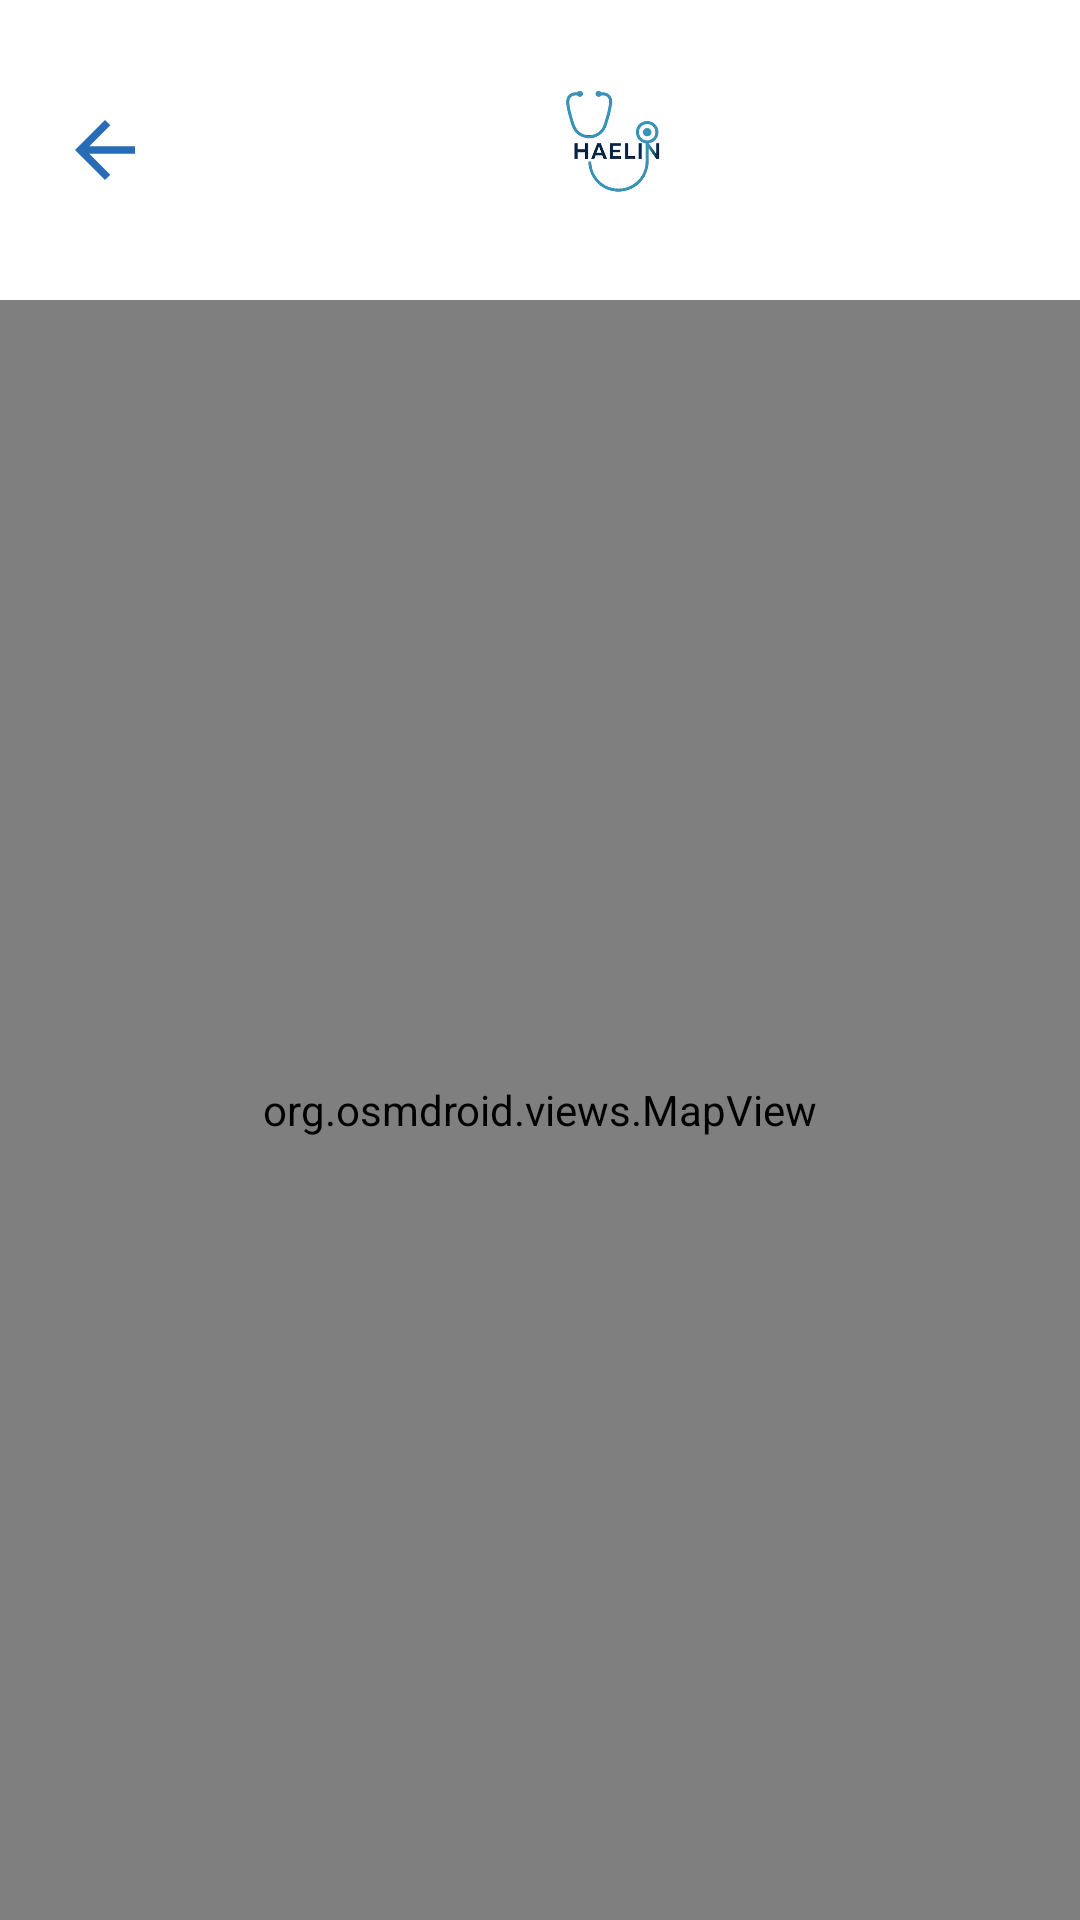

Android layout source for this screen:
<!-- AndroidManifest.xml: application theme Theme.HaelinMobileApp -->
<!-- res/layout/fragment_map.xml -->
<?xml version="1.0" encoding="utf-8"?>
<LinearLayout xmlns:android="http://schemas.android.com/apk/res/android"
    xmlns:tools="http://schemas.android.com/tools"
    android:layout_width="match_parent"
    android:layout_height="match_parent"
    tools:context=".DocMap">

    <LinearLayout
        android:layout_width="match_parent"
        android:layout_height="match_parent"
        android:orientation="vertical">

        <LinearLayout
            android:layout_width="match_parent"
            android:layout_height="100dp"
            android:orientation="horizontal"
            android:gravity="center_vertical"
            android:padding="20dp">

            <ImageView
                android:id="@+id/backButton"
                android:layout_width="30dp"
                android:layout_height="30dp"
                android:src="@drawable/ic_back"
                android:onClick="onBack"/>

            <ImageView
                android:layout_width="50dp"
                android:layout_height="50dp"
                android:src="@drawable/logo"
                android:layout_marginLeft="130dp"/>

        </LinearLayout>

        <LinearLayout
            android:layout_width="match_parent"
            android:layout_height="0dp"
            android:layout_weight="1"
            android:orientation="vertical">

            <org.osmdroid.views.MapView
                android:id="@+id/map"
                android:layout_width="match_parent"
                android:layout_height="match_parent" />

        </LinearLayout>
    </LinearLayout>


</LinearLayout>
<!-- resources referenced by this layout -->
<resources>
  <!-- drawable ic_back (drawable) -->
  <vector xmlns:android="http://schemas.android.com/apk/res/android" android:autoMirrored="true" android:height="24dp" android:tint="#286CB5" android:viewportHeight="24" android:viewportWidth="24" android:width="24dp">
        
      <path android:fillColor="@android:color/white" android:pathData="M20,11H7.83l5.59,-5.59L12,4l-8,8 8,8 1.41,-1.41L7.83,13H20v-2z"/>
      
  </vector>
  <!-- drawable logo: png bitmap (drawable, 36304 bytes) -->
  <style name="Theme.HaelinMobileApp" parent="Base.Theme.HaelinMobileApp" />
  <style name="Base.Theme.HaelinMobileApp" parent="Theme.Material3.Light.NoActionBar">
          
          <item name="colorPrimary">@color/blue_theme</item>
          <item name="android:windowBackground">@color/white</item>
          <item name="colorSecondaryContainer">@color/light_blue_theme</item>
  
  
      </style>
  <color name="blue_theme">#286CB5</color>
  <color name="white">#FFFFFFFF</color>
  <color name="light_blue_theme">#C2DFFF</color>
</resources>
